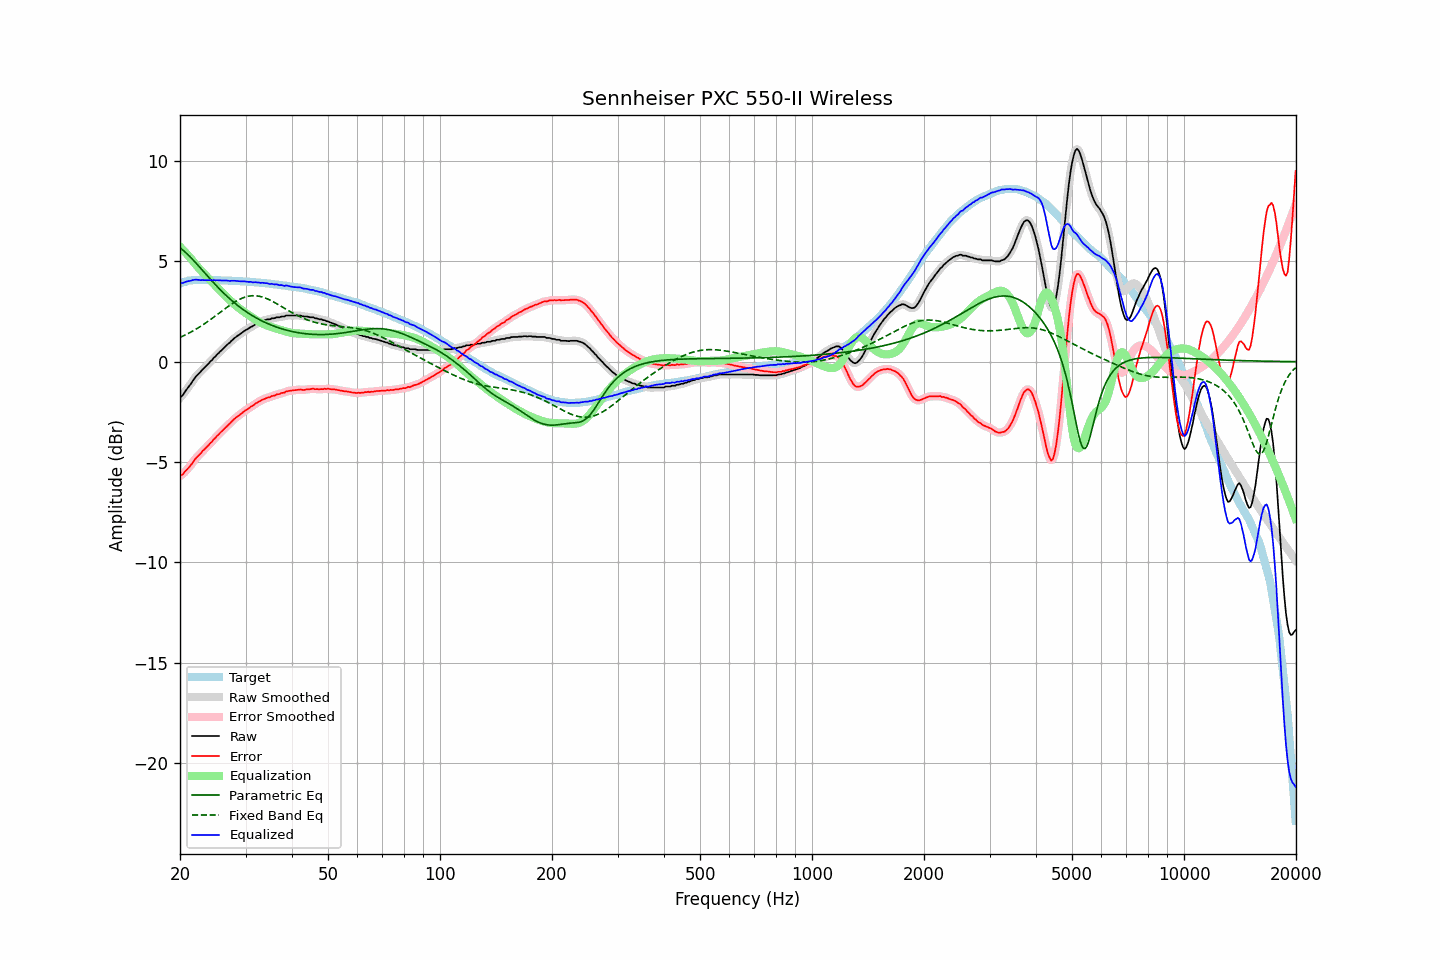

The table this chart was drawn from, first rows:
frequency, raw, error, smoothed, error_smoothed, equalization, parametric_eq, fixed_band_eq, equalized_raw, equalized_smoothed, target
20.00, -1.79, -5.68, -1.80, -5.70, 5.73, 5.67, 1.21, 3.94, 3.93, 3.90
20.20, -1.73, -5.65, -1.71, -5.64, 5.65, 5.61, 1.25, 3.92, 3.93, 3.93
20.40, -1.64, -5.59, -1.62, -5.57, 5.56, 5.55, 1.28, 3.93, 3.94, 3.96
20.61, -1.51, -5.49, -1.52, -5.50, 5.48, 5.48, 1.32, 3.97, 3.96, 3.98
20.81, -1.40, -5.40, -1.40, -5.41, 5.39, 5.41, 1.36, 3.99, 3.99, 4.01
21.02, -1.29, -5.32, -1.29, -5.32, 5.30, 5.33, 1.40, 4.01, 4.01, 4.04
21.23, -1.19, -5.23, -1.18, -5.23, 5.21, 5.25, 1.44, 4.02, 4.03, 4.05
21.44, -1.08, -5.13, -1.07, -5.13, 5.12, 5.17, 1.49, 4.04, 4.05, 4.06
21.66, -0.95, -5.01, -0.95, -5.02, 5.02, 5.09, 1.53, 4.07, 4.07, 4.07
21.87, -0.84, -4.90, -0.84, -4.91, 4.92, 5.00, 1.58, 4.08, 4.08, 4.07
22.09, -0.73, -4.80, -0.73, -4.81, 4.82, 4.91, 1.62, 4.10, 4.09, 4.08
22.31, -0.65, -4.72, -0.64, -4.72, 4.73, 4.82, 1.67, 4.08, 4.08, 4.08
22.54, -0.56, -4.63, -0.56, -4.64, 4.64, 4.73, 1.72, 4.08, 4.08, 4.08
22.76, -0.49, -4.56, -0.48, -4.55, 4.55, 4.64, 1.77, 4.06, 4.07, 4.08
22.99, -0.39, -4.45, -0.40, -4.47, 4.46, 4.55, 1.82, 4.08, 4.07, 4.07
23.22, -0.32, -4.38, -0.31, -4.38, 4.38, 4.46, 1.88, 4.06, 4.07, 4.07
23.45, -0.24, -4.30, -0.23, -4.30, 4.30, 4.37, 1.93, 4.06, 4.06, 4.07
23.69, -0.15, -4.21, -0.15, -4.22, 4.22, 4.28, 1.99, 4.07, 4.06, 4.07
23.92, -0.08, -4.14, -0.07, -4.14, 4.13, 4.19, 2.04, 4.06, 4.06, 4.07
24.16, 0.02, -4.04, 0.01, -4.05, 4.05, 4.10, 2.10, 4.07, 4.06, 4.07
24.40, 0.08, -3.98, 0.10, -3.97, 3.96, 4.01, 2.16, 4.05, 4.06, 4.07
24.65, 0.19, -3.86, 0.18, -3.88, 3.88, 3.93, 2.22, 4.07, 4.06, 4.06
24.89, 0.25, -3.80, 0.26, -3.79, 3.80, 3.84, 2.28, 4.05, 4.06, 4.06
25.14, 0.35, -3.70, 0.35, -3.71, 3.71, 3.76, 2.34, 4.06, 4.06, 4.06
25.39, 0.42, -3.63, 0.43, -3.63, 3.63, 3.67, 2.40, 4.05, 4.05, 4.06
25.65, 0.51, -3.54, 0.51, -3.54, 3.54, 3.59, 2.46, 4.06, 4.05, 4.06
25.91, 0.58, -3.46, 0.58, -3.46, 3.46, 3.51, 2.52, 4.05, 4.05, 4.05
26.16, 0.66, -3.38, 0.66, -3.38, 3.38, 3.43, 2.58, 4.05, 4.05, 4.05
26.43, 0.74, -3.30, 0.74, -3.30, 3.31, 3.35, 2.64, 4.05, 4.05, 4.05
26.69, 0.82, -3.22, 0.82, -3.23, 3.23, 3.28, 2.70, 4.05, 4.04, 4.05
26.96, 0.89, -3.15, 0.89, -3.15, 3.15, 3.20, 2.76, 4.04, 4.04, 4.05
27.23, 0.95, -3.08, 0.96, -3.08, 3.07, 3.13, 2.81, 4.02, 4.03, 4.04
27.50, 1.04, -2.99, 1.04, -3.00, 2.99, 3.06, 2.87, 4.04, 4.03, 4.04
27.77, 1.11, -2.91, 1.11, -2.92, 2.92, 2.99, 2.92, 4.04, 4.03, 4.03
28.05, 1.18, -2.84, 1.18, -2.84, 2.85, 2.93, 2.97, 4.03, 4.03, 4.03
28.33, 1.24, -2.77, 1.24, -2.78, 2.78, 2.86, 3.02, 4.02, 4.02, 4.02
28.62, 1.30, -2.71, 1.30, -2.72, 2.71, 2.80, 3.06, 4.02, 4.01, 4.02
28.90, 1.35, -2.66, 1.36, -2.66, 2.65, 2.73, 3.11, 4.00, 4.01, 4.02
29.19, 1.41, -2.59, 1.41, -2.59, 2.59, 2.67, 3.14, 4.00, 4.00, 4.01
29.48, 1.47, -2.53, 1.47, -2.53, 2.53, 2.61, 3.18, 4.00, 4.00, 4.01
29.78, 1.53, -2.46, 1.53, -2.47, 2.47, 2.56, 3.21, 4.01, 4.00, 4.00
30.08, 1.58, -2.41, 1.58, -2.42, 2.42, 2.50, 3.23, 4.00, 4.00, 4.00
30.38, 1.62, -2.36, 1.63, -2.36, 2.36, 2.45, 3.25, 3.98, 3.99, 3.99
30.68, 1.67, -2.31, 1.67, -2.31, 2.30, 2.40, 3.27, 3.98, 3.98, 3.99
30.99, 1.73, -2.24, 1.72, -2.26, 2.25, 2.35, 3.28, 3.98, 3.97, 3.98
31.30, 1.76, -2.20, 1.77, -2.20, 2.20, 2.30, 3.29, 3.96, 3.97, 3.97
31.61, 1.81, -2.15, 1.82, -2.15, 2.15, 2.25, 3.29, 3.96, 3.96, 3.97
31.93, 1.87, -2.08, 1.86, -2.09, 2.09, 2.20, 3.29, 3.97, 3.96, 3.96
32.24, 1.90, -2.04, 1.91, -2.04, 2.04, 2.16, 3.28, 3.95, 3.95, 3.95
32.57, 1.95, -1.99, 1.95, -2.00, 2.00, 2.11, 3.27, 3.95, 3.94, 3.95
32.89, 1.97, -1.96, 1.98, -1.95, 1.95, 2.07, 3.25, 3.93, 3.94, 3.94
33.22, 2.02, -1.90, 2.02, -1.91, 1.91, 2.03, 3.23, 3.94, 3.93, 3.93
33.55, 2.05, -1.87, 2.05, -1.87, 1.88, 1.99, 3.21, 3.93, 3.93, 3.93
33.89, 2.07, -1.84, 2.08, -1.84, 1.84, 1.95, 3.18, 3.91, 3.92, 3.92
34.23, 2.10, -1.80, 2.09, -1.81, 1.81, 1.92, 3.14, 3.91, 3.90, 3.91
34.57, 2.11, -1.78, 2.11, -1.78, 1.78, 1.88, 3.11, 3.89, 3.89, 3.90
34.92, 2.11, -1.77, 2.13, -1.76, 1.75, 1.85, 3.07, 3.86, 3.88, 3.89
35.27, 2.16, -1.71, 2.14, -1.73, 1.73, 1.82, 3.03, 3.89, 3.87, 3.88
35.62, 2.16, -1.70, 2.17, -1.70, 1.70, 1.79, 2.99, 3.86, 3.87, 3.87
35.97, 2.17, -1.68, 2.19, -1.67, 1.67, 1.76, 2.95, 3.85, 3.86, 3.86
... 635 more rows
